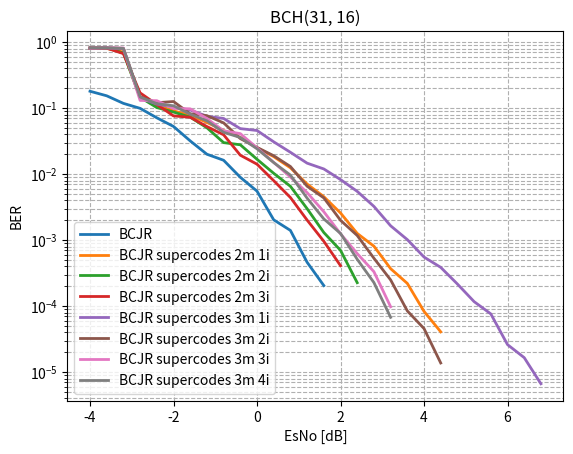

This figure's Python source: (Note: this script raises an exception after producing the figure.)
import matplotlib.pyplot as plt
from scipy.ndimage import gaussian_filter1d

#-----------------------BCH(31,26) original----------------------------------------------------------------
esno_bch_31_16 = [-10, -9.8, -9.6, -9.4, -9.2, -9.0, -8.8, -8.6, -8.4, -8.2, -8.0, -7.8, -7.6, -7.4, -7.2, -7.0, -6.8, -6.6, -6.4, -6.2, -6.0, -5.8, -5.6, -5.4, -5.2, -5.0, -4.8, -4.6, -4.4, -4.2, -4.0, -3.8, -3.6, -3.4, -3.2, -3.0, -2.8, -2.6, -2.4, -2.2, -2.0, -1.8, -1.6, -1.4, -1.2, -1.0, -0.8, -0.6, -0.4, -0.2, -0.0, 0.2, 0.4, 0.6, 0.8, 1.0, 1.2, 1.4, 1.6,]
fer_bch_31_16 = [1.0, 1.0, 1.0, 1.0, 1.0, 1.0, 1.0, 1.0, 1.0, 1.0, 1.0, 1.0, 1.0, 1.0, 1.0, 1.0, 1.0, 1.0, 1.0, 1.0, 1.0, 1.0, 1.0, 1.0, 1.0, 1.0, 1.0, 1.0, 0.9917355371900827, 0.975609756097561, 0.9917355371900827, 0.9375, 0.975609756097561, 0.8955223880597015, 0.7894736842105263, 0.7741935483870968, 0.6417112299465241, 0.6, 0.49586776859504134, 0.42402826855123676, 0.3314917127071823, 0.242914979757085, 0.1889763779527559, 0.17045454545454544, 0.12024048096192384, 0.09070294784580499, 0.08321775312066575, 0.06230529595015576, 0.043149946062567425, 0.03200853560949587, 0.025109855618330193, 0.014866204162537165, 0.009161004656844034, 0.006712911165808906, 0.006060912167281176, 0.002825457370911916, 0.002017010118667429, 0.00122110061869098, 0.0008634335875665563,]
ber_bch_31_16 = [0.3301075268817204, 0.3456989247311828, 0.3271505376344086, 0.31881720430107524, 0.3180107526881721, 0.3056451612903226, 0.3086021505376344, 0.31102150537634404, 0.2943548387096774, 0.2911290322580645, 0.2809139784946237, 0.28655913978494624, 0.2879032258064516, 0.27123655913978495, 0.28413978494623654, 0.26263440860215054, 0.2561827956989247, 0.2456989247311828, 0.25510752688172045, 0.24059139784946237, 0.2381720430107527, 0.22983870967741937, 0.22311827956989247, 0.21559139784946238, 0.21236559139784947, 0.2053763440860215, 0.20618279569892473, 0.20295698924731184, 0.187683284457478, 0.17597692105953316, 0.18048520394561451, 0.14969758064516128, 0.15394702334120114, 0.13962445835339432, 0.11820882852292021, 0.11633714880332986, 0.09936173883042954, 0.09112903225806451, 0.0714476139696081, 0.06314829590789924, 0.052842630547139544, 0.03833093901005615, 0.03190246380492761, 0.030104472140762464, 0.02004008016032064, 0.017116524028966424, 0.016240884076775087, 0.011841355977623688, 0.008966373200635648, 0.006840533819771294, 0.005528218212745277, 0.0033968477253109113, 0.0020316744198646043, 0.0015284504724301462, 0.001404437174246337, 0.0006714258913672403, 0.0004619603820173788, 0.0002783584206048256, 0.0002049494241455025,]
# plt.plot(esno_bch_31_16[30:][::2], fer_bch_31_16[30:][::2], label="BCJR", linewidth=2)
plt.plot(esno_bch_31_16[30:][::2], ber_bch_31_16[30:][::2], label="BCJR", linewidth=2)


#-----------------------BCH(31,26) supercode----------------------------------------------------------------
esno_bch_31_16_supercode_2_matrix_1_iter = [-10, -9.8, -9.6, -9.4, -9.2, -9.0, -8.8, -8.6, -8.4, -8.2, -8.0, -7.8, -7.6, -7.4, -7.2, -7.0, -6.8, -6.6, -6.4, -6.2, -6.0, -5.8, -5.6, -5.4, -5.2, -5.0, -4.8, -4.6, -4.4, -4.2, -4.0, -3.8, -3.6, -3.4, -3.2, -3.0, -2.8, -2.6, -2.4, -2.2, -2.0, -1.8, -1.6, -1.4, -1.2, -1.0, -0.8, -0.6, -0.4, -0.2, -0.0, 0.2, 0.4, 0.6, 0.8, 1.0, 1.2, 1.4, 1.6, 1.8, 2.0, 2.2, 2.4, 2.6, 2.8, 3.0, 3.2, 3.4, 3.6, 3.8, 4.0, 4.2, 4.4, 4.6,]
fer_bch_31_16_supercode_2_matrix_1_iter = [1.0, 1.0, 1.0, 1.0, 1.0, 1.0, 1.0, 1.0, 1.0, 1.0, 1.0, 1.0, 1.0, 1.0, 1.0, 1.0, 1.0, 1.0, 1.0, 1.0, 1.0, 1.0, 1.0, 1.0, 1.0, 1.0, 1.0, 1.0, 1.0, 1.0, 1.0, 1.0, 1.0, 1.0, 1.0, 0.9448818897637795, 0.8391608391608392, 0.8823529411764706, 0.75, 0.7894736842105263, 0.7272727272727273, 0.6593406593406593, 0.594059405940594, 0.6217616580310881, 0.5286343612334802, 0.5825242718446602, 0.46875, 0.44776119402985076, 0.3821656050955414, 0.28776978417266186, 0.2727272727272727, 0.25806451612903225, 0.1986754966887417, 0.17595307917888564, 0.15852047556142668, 0.13452914798206278, 0.10714285714285714, 0.09975062344139651, 0.06920415224913495, 0.06745362563237774, 0.04638577502899111, 0.03572491813039595, 0.02502606882168926, 0.021986075485525832, 0.01620964473861948, 0.013478602718184882, 0.00854883522120111, 0.0062108586512085295, 0.00507700118463361, 0.0030062379437332466, 0.002153818540787939, 0.0018651496782616805, 0.0010260268819043059, 0.0006862593717295452,]
ber_bch_31_16_supercode_2_matrix_1_iter = [0.6731182795698926, 0.6795698924731183, 0.6814516129032259, 0.6849462365591398, 0.6758064516129032, 0.6868279569892474, 0.6981182795698925, 0.7002688172043011, 0.7091397849462365, 0.6973118279569892, 0.7174731182795698, 0.7314516129032259, 0.7260752688172043, 0.7295698924731183, 0.7333333333333333, 0.743010752688172, 0.7349462365591397, 0.728763440860215, 0.7432795698924731, 0.7612903225806452, 0.7637096774193548, 0.7725806451612903, 0.7701612903225806, 0.7690860215053764, 0.774731182795699, 0.7975806451612902, 0.7892473118279569, 0.7986559139784947, 0.8083333333333333, 0.803494623655914, 0.8080645161290323, 0.8118279569892474, 0.803494623655914, 0.7849462365591398, 0.7086021505376344, 0.2966725933451867, 0.14504849988720955, 0.1408918406072106, 0.11068548387096774, 0.11014431239388794, 0.09090909090909091, 0.07922722438851472, 0.07809006707122325, 0.0758816647166973, 0.06082137274406708, 0.06060131537738804, 0.04586693548387097, 0.04549831487722677, 0.036059174029176085, 0.02854490601067533, 0.025146627565982405, 0.021227887617065556, 0.018425550096133305, 0.012865386434585185, 0.012485618102015596, 0.008968609865470852, 0.0070852534562211985, 0.007374038023221516, 0.0045578003497414145, 0.0035358755371810912, 0.002581143933064828, 0.0018438667422139845, 0.0012647583167950487, 0.0010993037742762918, 0.0008104822369309739, 0.0006232042117010214, 0.00036998991145520936, 0.0002404203348854915, 0.00022109521287920557, 0.00012364365736322223, 8.337362093372667e-05, 7.069518941798306e-05, 4.082042433382722e-05, 2.6749357231393562e-05,]
# plt.plot(esno_bch_31_16_supercode_2_matrix_1_iter[30:][::2], fer_bch_31_16_supercode_2_matrix_1_iter[30:][::2], label="BCJR supercodes 2m 1i", linewidth=2)
plt.plot(esno_bch_31_16_supercode_2_matrix_1_iter[30:][::2], ber_bch_31_16_supercode_2_matrix_1_iter[30:][::2], label="BCJR supercodes 2m 1i", linewidth=2)


esno_bch_31_16_supercode_2_matrix_2_iter = [-10, -9.8, -9.6, -9.4, -9.2, -9.0, -8.8, -8.6, -8.4, -8.2, -8.0, -7.8, -7.6, -7.4, -7.2, -7.0, -6.8, -6.6, -6.4, -6.2, -6.0, -5.8, -5.6, -5.4, -5.2, -5.0, -4.8, -4.6, -4.4, -4.2, -4.0, -3.8, -3.6, -3.4, -3.2, -3.0, -2.8, -2.6, -2.4, -2.2, -2.0, -1.8, -1.6, -1.4, -1.2, -1.0, -0.8, -0.6, -0.4, -0.2, -0.0, 0.2, 0.4, 0.6, 0.8, 1.0, 1.2, 1.4, 1.6, 1.8, 2.0, 2.2, 2.4, 2.6,]
fer_bch_31_16_supercode_2_matrix_2_iter = [1.0, 1.0, 1.0, 1.0, 1.0, 1.0, 1.0, 1.0, 1.0, 1.0, 1.0, 1.0, 1.0, 1.0, 1.0, 1.0, 1.0, 1.0, 1.0, 1.0, 1.0, 1.0, 1.0, 1.0, 1.0, 1.0, 1.0, 1.0, 1.0, 1.0, 1.0, 1.0, 1.0, 1.0, 1.0, 0.916030534351145, 0.8163265306122449, 0.7741935483870968, 0.6282722513089005, 0.6703910614525139, 0.5504587155963303, 0.48, 0.44280442804428044, 0.3870967741935484, 0.31088082901554404, 0.28169014084507044, 0.20869565217391303, 0.1935483870967742, 0.17543859649122806, 0.14184397163120568, 0.11707317073170732, 0.09654062751407884, 0.07272727272727272, 0.0630583289542827, 0.05082592121982211, 0.0351493848857645, 0.024509803921568627, 0.018484288354898338, 0.012550988390335738, 0.008271298593879239, 0.006314792401199811, 0.004226096143687269, 0.0024377856780091415, 0.0016817793225232295,]
ber_bch_31_16_supercode_2_matrix_2_iter = [0.6639784946236559, 0.678494623655914, 0.6986559139784947, 0.6903225806451613, 0.696505376344086, 0.6911290322580645, 0.7029569892473119, 0.7048387096774194, 0.703763440860215, 0.6983870967741936, 0.7126344086021505, 0.7080645161290323, 0.7274193548387097, 0.7188172043010753, 0.7368279569892473, 0.7516129032258064, 0.7322580645161291, 0.7545698924731182, 0.7473118279569892, 0.7612903225806452, 0.7677419354838709, 0.7591397849462366, 0.7612903225806452, 0.7860215053763441, 0.7862903225806452, 0.7951612903225806, 0.7881720430107527, 0.7991935483870968, 0.8032258064516129, 0.814247311827957, 0.8102150537634408, 0.8147849462365592, 0.8206989247311828, 0.803494623655914, 0.6827956989247312, 0.2804727899532135, 0.14570989686197058, 0.13423517169614985, 0.10217868603276474, 0.11281311948098757, 0.08730393607576206, 0.07703225806451613, 0.07296750386858707, 0.06201873048907389, 0.05047634965736253, 0.043010752688172046, 0.030070126227208973, 0.03085327783558793, 0.027872099603848333, 0.02123846564477999, 0.01680566483084186, 0.01196377131290063, 0.010303030303030303, 0.008763751631549506, 0.006544520501154514, 0.004148005366895327, 0.0029978389205144425, 0.0022161270447001767, 0.0013057076631881536, 0.0008871634782144668, 0.0007010777585203015, 0.00045101079813006606, 0.0002267402808040761, 0.0001464775538971845,]
# plt.plot(esno_bch_31_16_supercode_2_matrix_2_iter[30:][::2], fer_bch_31_16_supercode_2_matrix_2_iter[30:][::2], label="BCJR supercodes 2m 2i", linewidth=2)
plt.plot(esno_bch_31_16_supercode_2_matrix_2_iter[30:][::2], ber_bch_31_16_supercode_2_matrix_2_iter[30:][::2], label="BCJR supercodes 2m 2i", linewidth=2)


esno_bch_31_16_supercode_2_matrix_3_iter = [-10, -9.8, -9.6, -9.4, -9.2, -9.0, -8.8, -8.6, -8.4, -8.2, -8.0, -7.8, -7.6, -7.4, -7.2, -7.0, -6.8, -6.6, -6.4, -6.2, -6.0, -5.8, -5.6, -5.4, -5.2, -5.0, -4.8, -4.6, -4.4, -4.2, -4.0, -3.8, -3.6, -3.4, -3.2, -3.0, -2.8, -2.6, -2.4, -2.2, -2.0, -1.8, -1.6, -1.4, -1.2, -1.0, -0.8, -0.6, -0.4, -0.2, -0.0, 0.2, 0.4, 0.6, 0.8, 1.0, 1.2, 1.4, 1.6, 1.8, 2.0,]
fer_bch_31_16_supercode_2_matrix_3_iter = [1.0, 1.0, 1.0, 1.0, 1.0, 1.0, 1.0, 1.0, 1.0, 1.0, 1.0, 1.0, 1.0, 1.0, 1.0, 1.0, 1.0, 1.0, 1.0, 1.0, 1.0, 1.0, 1.0, 1.0, 1.0, 1.0, 1.0, 1.0, 1.0, 1.0, 1.0, 1.0, 1.0, 1.0, 0.9523809523809523, 0.8759124087591241, 0.8163265306122449, 0.6629834254143646, 0.6060606060606061, 0.5172413793103449, 0.43010752688172044, 0.39087947882736157, 0.3468208092485549, 0.3614457831325301, 0.2608695652173913, 0.183206106870229, 0.1986754966887417, 0.13086150490730644, 0.10416666666666667, 0.08701957940536621, 0.08241758241758242, 0.06362672322375397, 0.04882017900732303, 0.03436426116838488, 0.02838221381267739, 0.024203307785397338, 0.014541929229277752, 0.009318940747068417, 0.006837606837606838, 0.0052065255119750084, 0.003267706886692264, ]
ber_bch_31_16_supercode_2_matrix_3_iter = [0.6599462365591398, 0.6798387096774193, 0.6836021505376344, 0.6752688172043011, 0.6879032258064516, 0.6913978494623656, 0.6879032258064516, 0.6981182795698925, 0.6938172043010753, 0.7099462365591397, 0.7172043010752688, 0.7209677419354839, 0.7274193548387097, 0.7185483870967742, 0.7392473118279569, 0.7276881720430108, 0.7451612903225807, 0.7360215053763441, 0.7443548387096774, 0.7693548387096775, 0.7728494623655914, 0.7586021505376344, 0.775, 0.7844086021505376, 0.7900537634408603, 0.7809139784946236, 0.8021505376344087, 0.7975806451612902, 0.8110215053763441, 0.8032258064516129, 0.8182795698924731, 0.810752688172043, 0.8120967741935484, 0.8053763440860214, 0.6699948796722991, 0.2952672474688015, 0.17050691244239632, 0.12332917483514526, 0.11371782339524275, 0.09872080088987764, 0.07630939993062781, 0.07649469370599979, 0.0728137236621294, 0.07180334240186553, 0.052664796633941094, 0.03245506032996799, 0.039521469771416365, 0.02385056460407359, 0.019377240143369178, 0.014737186834779762, 0.014157213753987949, 0.010587349912769816, 0.007966088348775558, 0.005265491630639618, 0.004425183874019593, 0.003337714218792697, 0.0020131971916876458, 0.0013727901960735192, 0.0009613087032441871, 0.0007571855650479785, 0.0004102201924960449,]
# plt.plot(esno_bch_31_16_supercode_2_matrix_3_iter[30:][::2], fer_bch_31_16_supercode_2_matrix_3_iter[30:][::2], label="BCJR supercodes 2m 3i", linewidth=2)
plt.plot(esno_bch_31_16_supercode_2_matrix_3_iter[30:][::2], ber_bch_31_16_supercode_2_matrix_3_iter[30:][::2], label="BCJR supercodes 2m 3i", linewidth=2)

esno_bch_31_16_supercode_3_matrix_1_iter = [-10, -9.8, -9.6, -9.4, -9.2, -9.0, -8.8, -8.6, -8.4, -8.2, -8.0, -7.8, -7.6, -7.4, -7.2, -7.0, -6.8, -6.6, -6.4, -6.2, -6.0, -5.8, -5.6, -5.4, -5.2, -5.0, -4.8, -4.6, -4.4, -4.2, -4.0, -3.8, -3.6, -3.4, -3.2, -3.0, -2.8, -2.6, -2.4, -2.2, -2.0, -1.8, -1.6, -1.4, -1.2, -1.0, -0.8, -0.6, -0.4, -0.2, -0.0, 0.2, 0.4, 0.6, 0.8, 1.0, 1.2, 1.4, 1.6, 1.8, 2.0, 2.2, 2.4, 2.6, 2.8, 3.0, 3.2, 3.4, 3.6, 3.8, 4.0, 4.2, 4.4, 4.6, 4.8, 5.0, 5.2, 5.4, 5.6, 5.8, 6.0, 6.2, 6.4, 6.6, 6.8, 7.0,]
fer_bch_31_16_supercode_3_matrix_1_iter = [1.0, 1.0, 1.0, 1.0, 1.0, 1.0, 1.0, 1.0, 1.0, 1.0, 1.0, 1.0, 1.0, 1.0, 1.0, 1.0, 1.0, 1.0, 1.0, 1.0, 1.0, 1.0, 1.0, 1.0, 1.0, 1.0, 1.0, 1.0, 1.0, 1.0, 1.0, 1.0, 1.0, 1.0, 1.0, 0.96, 0.9090909090909091, 0.916030534351145, 0.9230769230769231, 0.8695652173913043, 0.8695652173913043, 0.8633093525179856, 0.8053691275167785, 0.8108108108108109, 0.759493670886076, 0.7017543859649122, 0.6976744186046512, 0.6629834254143646, 0.6153846153846154, 0.594059405940594, 0.5063291139240507, 0.5240174672489083, 0.4225352112676056, 0.3488372093023256, 0.3116883116883117, 0.3305785123966942, 0.2459016393442623, 0.25210084033613445, 0.18433179723502305, 0.18433179723502305, 0.16830294530154277, 0.1301518438177874, 0.10517090271691498, 0.08316008316008316, 0.07453416149068323, 0.057971014492753624, 0.04550625711035267, 0.0322061191626409, 0.02849002849002849, 0.025052192066805846, 0.015398434492493264, 0.016944365998305563, 0.011154489682097044, 0.010045203415369162, 0.006492101276779918, 0.004392868909470294, 0.003510825043885313, 0.002281065257475241, 0.0023079586106089164, 0.0013976077613817681, 0.0008097493825660958, 0.0006137008719666556, 0.0005097900939288248, 0.0003166678101893146, 0.00020653333792296306, 0.00013657532812222581,]
ber_bch_31_16_supercode_3_matrix_1_iter = [0.6811827956989247, 0.6790322580645162, 0.6744623655913978, 0.6798387096774193, 0.7026881720430108, 0.6989247311827957, 0.6911290322580645, 0.7043010752688172, 0.7016129032258064, 0.7021505376344087, 0.7094086021505376, 0.7196236559139785, 0.7231182795698925, 0.7301075268817204, 0.7416666666666667, 0.7341397849462366, 0.7572580645161291, 0.7416666666666667, 0.7344086021505376, 0.7612903225806452, 0.7639784946236559, 0.774731182795699, 0.7704301075268817, 0.7733870967741936, 0.7728494623655914, 0.7862903225806452, 0.7922043010752688, 0.7822580645161291, 0.7838709677419354, 0.8061827956989247, 0.8126344086021505, 0.8083333333333333, 0.8161290322580645, 0.8172043010752688, 0.7954301075268817, 0.27380645161290323, 0.14173998044965788, 0.12238364934745136, 0.11538461538461539, 0.11430575035063113, 0.10355306217858813, 0.09863077280111394, 0.0937432344663347, 0.0945945945945946, 0.07554103715802368, 0.06696849651009243, 0.06976744186046512, 0.06344680092675102, 0.048966087675765095, 0.04375598850207601, 0.04586906220225943, 0.041273418791379066, 0.030895047705588367, 0.025037509377344336, 0.021449518223711772, 0.02346041055718475, 0.014674775251189846, 0.014163730008132286, 0.0119914771319558, 0.009067935186561618, 0.008279419083382346, 0.006262682807361276, 0.005484719120183201, 0.0039568104084233115, 0.0032458425165297535, 0.002321957300919433, 0.0016514367499724759, 0.0012120582480563782, 0.0010185951046166098, 0.0009495588928547378, 0.0005546747908586283, 0.0006012516967140683, 0.0003868089163953007, 0.00034834173133941443, 0.00021640337589266391, 0.00014879072112721961, 0.00011702750146284377, 7.419593982647961e-05, 7.63115347056174e-05, 4.545982234601988e-05, 2.612094782471277e-05, 2.0126749026863435e-05, 1.658188208746984e-05, 1.0300216406695447e-05, 6.662365739450422e-06, 4.405655745878252e-06,]
# plt.plot(esno_bch_31_16_supercode_3_matrix_1_iter[30:][::2], fer_bch_31_16_supercode_3_matrix_1_iter[30:][::2], label="BCJR supercodes 3m 1i", linewidth=2)
plt.plot(esno_bch_31_16_supercode_3_matrix_1_iter[30:][::2], ber_bch_31_16_supercode_3_matrix_1_iter[30:][::2], label="BCJR supercodes 3m 1i", linewidth=2)


esno_bch_31_16_supercode_3_matrix_2_iter = [-10, -9.8, -9.6, -9.4, -9.2, -9.0, -8.8, -8.6, -8.4, -8.2, -8.0, -7.8, -7.6, -7.4, -7.2, -7.0, -6.8, -6.6, -6.4, -6.2, -6.0, -5.8, -5.6, -5.4, -5.2, -5.0, -4.8, -4.6, -4.4, -4.2, -4.0, -3.8, -3.6, -3.4, -3.2, -3.0, -2.8, -2.6, -2.4, -2.2, -2.0, -1.8, -1.6, -1.4, -1.2, -1.0, -0.8, -0.6, -0.4, -0.2, -0.0, 0.2, 0.4, 0.6, 0.8, 1.0, 1.2, 1.4, 1.6, 1.8, 2.0, 2.2, 2.4, 2.6, 2.8, 3.0, 3.2, 3.4, 3.6, 3.8, 4.0, 4.2, 4.4, ]
fer_bch_31_16_supercode_3_matrix_2_iter = [1.0, 1.0, 1.0, 1.0, 1.0, 1.0, 1.0, 1.0, 1.0, 1.0, 1.0, 1.0, 1.0, 1.0, 1.0, 1.0, 1.0, 1.0, 1.0, 1.0, 1.0, 1.0, 1.0, 1.0, 1.0, 1.0, 1.0, 1.0, 1.0, 1.0, 1.0, 1.0, 1.0, 1.0, 1.0, 0.9448818897637795, 0.9230769230769231, 0.9090909090909091, 0.8053691275167785, 0.7692307692307693, 0.7741935483870968, 0.6557377049180327, 0.6185567010309279, 0.5504587155963303, 0.5429864253393665, 0.46875, 0.4444444444444444, 0.3614457831325301, 0.2898550724637681, 0.29055690072639223, 0.2222222222222222, 0.20270270270270271, 0.17167381974248927, 0.1643835616438356, 0.12618296529968454, 0.09382329945269742, 0.07198560287942411, 0.07303712720632989, 0.05063291139240506, 0.044296788482835, 0.02883922134102379, 0.020171457387796268, 0.01695633743111488, 0.012232415902140673, 0.008878366380585973, 0.0061897147573116, 0.004325415420105973, 0.0027743098904147593, 0.0017610801291458762, 0.0012049281561586891, 0.0009151014618745853, 0.0005437171221052727, 0.00033471963046952796, ]
ber_bch_31_16_supercode_3_matrix_2_iter = [0.31612903225806455, 0.3193548387096774, 0.31370967741935485, 0.3150537634408602, 0.31102150537634404, 0.307258064516129, 0.3064516129032258, 0.2854838709677419, 0.28897849462365593, 0.296505376344086, 0.2736559139784946, 0.2809139784946237, 0.2615591397849462, 0.28521505376344086, 0.2661290322580645, 0.24919354838709676, 0.2467741935483871, 0.25483870967741934, 0.24704301075268817, 0.24220430107526883, 0.7543010752688172, 0.7731182795698925, 0.7728494623655914, 0.7849462365591398, 0.7709677419354839, 0.7779569892473118, 0.7911290322580645, 0.7959677419354839, 0.8010752688172043, 0.8061827956989247, 0.8120967741935484, 0.8217741935483871, 0.8206989247311828, 0.8258064516129032, 0.807258064516129, 0.2956565913131826, 0.14937965260545905, 0.14125122189638317, 0.12102186620480623, 0.10918114143920594, 0.12611862643080124, 0.09501145778247841, 0.08214166943797806, 0.07428233205090264, 0.07692307692307693, 0.061743951612903226, 0.05985663082437276, 0.04770695685969685, 0.0345956054230949, 0.0336639850035148, 0.025448028673835128, 0.022504359197907584, 0.019013337025243437, 0.01723376049491825, 0.013059258505478104, 0.009432772579384095, 0.006559978326915262, 0.006400565448726758, 0.004369130257247856, 0.0035008752188047014, 0.002000139544619392, 0.001404410608451407, 0.0011760040476418384, 0.0007826115550294302, 0.0005322246513093204, 0.00033777206874576745, 0.00024999040734483447, 0.00013722393006352574, 8.474014599922361e-05, 5.668344820638994e-05, 4.575507309372927e-05, 2.1631756470854937e-05, 1.376669447898865e-05,]
# plt.plot(esno_bch_31_16_supercode_3_matrix_2_iter[30:][::2], fer_bch_31_16_supercode_3_matrix_2_iter[30:][::2], label="BCJR supercodes 3m 2i", linewidth=2)
plt.plot(esno_bch_31_16_supercode_3_matrix_2_iter[30:][::2], ber_bch_31_16_supercode_3_matrix_2_iter[30:][::2], label="BCJR supercodes 3m 2i", linewidth=2)

esno_bch_31_16_supercode_3_matrix_3_iter = [-10, -9.8, -9.6, -9.4, -9.2, -9.0, -8.8, -8.6, -8.4, -8.2, -8.0, -7.8, -7.6, -7.4, -7.2, -7.0, -6.8, -6.6, -6.4, -6.2, -6.0, -5.8, -5.6, -5.4, -5.2, -5.0, -4.8, -4.6, -4.4, -4.2, -4.0, -3.8, -3.6, -3.4, -3.2, -3.0, -2.8, -2.6, -2.4, -2.2, -2.0, -1.8, -1.6, -1.4, -1.2, -1.0, -0.8, -0.6, -0.4, -0.2, -0.0, 0.2, 0.4, 0.6, 0.8, 1.0, 1.2, 1.4, 1.6, 1.8, 2.0, 2.2, 2.4, 2.6, 2.8, 3.0, 3.2, 3.4,]
fer_bch_31_16_supercode_3_matrix_3_iter = [1.0, 1.0, 1.0, 1.0, 1.0, 1.0, 1.0, 1.0, 1.0, 1.0, 1.0, 1.0, 1.0, 1.0, 1.0, 1.0, 1.0, 1.0, 1.0, 1.0, 1.0, 1.0, 1.0, 1.0, 1.0, 1.0, 1.0, 1.0, 1.0, 1.0, 1.0, 1.0, 1.0, 1.0, 1.0, 0.9523809523809523, 0.7947019867549668, 0.8053691275167785, 0.7407407407407407, 0.631578947368421, 0.5970149253731343, 0.5581395348837209, 0.5042016806722689, 0.4, 0.3785488958990536, 0.32786885245901637, 0.27586206896551724, 0.3007518796992481, 0.23952095808383234, 0.1791044776119403, 0.15113350125944586, 0.11684518013631938, 0.11090573012939002, 0.075, 0.06662965019433648, 0.046966731898238745, 0.04088586030664395, 0.028701267639320738, 0.02289639381797367, 0.015598596126348629, 0.011428571428571429, 0.008325816970790259, 0.005677248426929082, 0.0045985821038513125, 0.003093102381688834, 0.0018044298753439694, 0.0010291771728503062, 0.0005130090546098139,]
ber_bch_31_16_supercode_3_matrix_3_iter = [0.6760752688172043, 0.6690860215053764, 0.6833333333333333, 0.6919354838709677, 0.6887096774193548, 0.6913978494623656, 0.7064516129032259, 0.6991935483870968, 0.7061827956989247, 0.7118279569892473, 0.7155913978494624, 0.7110215053763441, 0.7225806451612903, 0.7220430107526882, 0.728763440860215, 0.746774193548387, 0.7529569892473119, 0.7540322580645161, 0.7462365591397849, 0.7537634408602151, 0.7677419354838709, 0.7701612903225806, 0.7846774193548387, 0.7870967741935484, 0.7836021505376344, 0.7849462365591398, 0.7916666666666666, 0.7978494623655913, 0.796236559139785, 0.8150537634408602, 0.8094086021505376, 0.8161290322580645, 0.8223118279569892, 0.8209677419354838, 0.814247311827957, 0.29877112135176653, 0.13095492416150395, 0.1350941762286209, 0.12982875348466746, 0.11171477079796265, 0.09902102391269459, 0.09497374343585896, 0.09772296015180265, 0.07258064516129031, 0.06970591228248703, 0.059844879252600035, 0.04530960326288469, 0.05012531328320802, 0.04114351941278733, 0.028935965334617234, 0.024985780450150322, 0.018563306844237838, 0.015085564367062192, 0.010362903225806453, 0.009045154125844064, 0.00599709614292027, 0.005253613232950487, 0.003726535556395676, 0.0026958657237291577, 0.0017862908467270204, 0.0012473118279569893, 0.0009444878391595402, 0.0006257182406023988, 0.00045614967643041243, 0.0003325916539450359, 0.0001780176785621604, 9.793782773898076e-05, 4.923232056336117e-05,]
# plt.plot(esno_bch_31_16_supercode_3_matrix_3_iter[30:][::2], fer_bch_31_16_supercode_3_matrix_3_iter[30:][::2], label="BCJR supercodes 3m 3i", linewidth=2)
plt.plot(esno_bch_31_16_supercode_3_matrix_3_iter[30:][::2], ber_bch_31_16_supercode_3_matrix_3_iter[30:][::2], label="BCJR supercodes 3m 3i", linewidth=2)

esno_bch_31_16_supercode_3_matrix_4_iter = [-10, -9.8, -9.6, -9.4, -9.2, -9.0, -8.8, -8.6, -8.4, -8.2, -8.0, -7.8, -7.6, -7.4, -7.2, -7.0, -6.8, -6.6, -6.4, -6.2, -6.0, -5.8, -5.6, -5.4, -5.2, -5.0, -4.8, -4.6, -4.4, -4.2, -4.0, -3.8, -3.6, -3.4, -3.2, -3.0, -2.8, -2.6, -2.4, -2.2, -2.0, -1.8, -1.6, -1.4, -1.2, -1.0, -0.8, -0.6, -0.4, -0.2, -0.0, 0.2, 0.4, 0.6, 0.8, 1.0, 1.2, 1.4, 1.6, 1.8, 2.0, 2.2, 2.4, 2.6, 2.8, 3.0, 3.2, ]
fer_bch_31_16_supercode_3_matrix_4_iter = [1.0, 1.0, 1.0, 1.0, 1.0, 1.0, 1.0, 1.0, 1.0, 1.0, 1.0, 1.0, 1.0, 1.0, 1.0, 1.0, 1.0, 1.0, 1.0, 1.0, 1.0, 1.0, 1.0, 1.0, 1.0, 1.0, 1.0, 1.0, 1.0, 1.0, 1.0, 1.0, 1.0, 1.0, 1.0, 0.9523809523809523, 0.8108108108108109, 0.7017543859649122, 0.6451612903225806, 0.5911330049261084, 0.5263157894736842, 0.45977011494252873, 0.3883495145631068, 0.30927835051546393, 0.32, 0.26143790849673204, 0.23809523809523808, 0.20512820512820512, 0.187207488299532, 0.14423076923076922, 0.12861736334405144, 0.09836065573770492, 0.08664259927797834, 0.06968641114982578, 0.05813953488372093, 0.03783102143757881, 0.026172300981461286, 0.02608695652173913, 0.014267031268576863, 0.01241978886358932, 0.008636821649632935, 0.006216650261617366, 0.0035545023696682463, 0.0023118269212244976, 0.0016510959149135238, 0.0009179013714976326, 0.0005128227043705315, ]
ber_bch_31_16_supercode_3_matrix_4_iter = [0.3282258064516129, 0.31586021505376344, 0.3220430107526882, 0.31908602150537635, 0.30913978494623656, 0.31344086021505374, 0.29838709677419356, 0.3056451612903226, 0.28198924731182795, 0.2991935483870968, 0.28629032258064513, 0.28467741935483876, 0.27607526881720434, 0.27876344086021504, 0.2706989247311828, 0.26559139784946234, 0.25591397849462366, 0.24327956989247312, 0.26344086021505375, 0.23413978494623658, 0.7583333333333333, 0.775, 0.7653225806451613, 0.7766129032258065, 0.7739247311827957, 0.7938172043010753, 0.7946236559139785, 0.8, 0.8059139784946237, 0.8096774193548387, 0.8212365591397849, 0.8333333333333334, 0.821505376344086, 0.8255376344086022, 0.803494623655914, 0.28366615463389655, 0.14734088927637315, 0.12129786832673081, 0.11706555671175858, 0.11759097409820435, 0.10865874363327674, 0.0943023112099864, 0.08111493892890699, 0.06609577652144995, 0.06434408602150538, 0.05460678895214, 0.043074756784434204, 0.03881996140060656, 0.0359317598510392, 0.026093362282878414, 0.02423676658714518, 0.01856160761501851, 0.014976126703155934, 0.011502004420965868, 0.009674293573393349, 0.006274661351340357, 0.0043268723396770676, 0.004011220196353436, 0.0020978672322342863, 0.0019030321645822344, 0.0012630190799463217, 0.0009107726861778129, 0.0005131096162666259, 0.00032129422534222184, 0.00022769145278242947, 0.0001196726250474064, 6.768708275428252e-05,]
# plt.plot(esno_bch_31_16_supercode_3_matrix_4_iter[30:][::2], fer_bch_31_16_supercode_3_matrix_4_iter[30:][::2], label="BCJR supercodes 3m 4i", linewidth=2)
plt.plot(esno_bch_31_16_supercode_3_matrix_4_iter[30:][::2], ber_bch_31_16_supercode_3_matrix_4_iter[30:][::2], label="BCJR supercodes 3m 4i", linewidth=2)


plt.yscale("log")  # Логарифмическая шкала по Y
plt.xlabel("EsNo [dB]")
plt.ylabel("BER")
plt.title("BCH(31, 16)")
plt.legend()
plt.grid(True, which="both", linestyle="--")
plt.savefig('modeling_results/BCH(31,16)_complex_awgn_BER.png', dpi=300, bbox_inches='tight')
